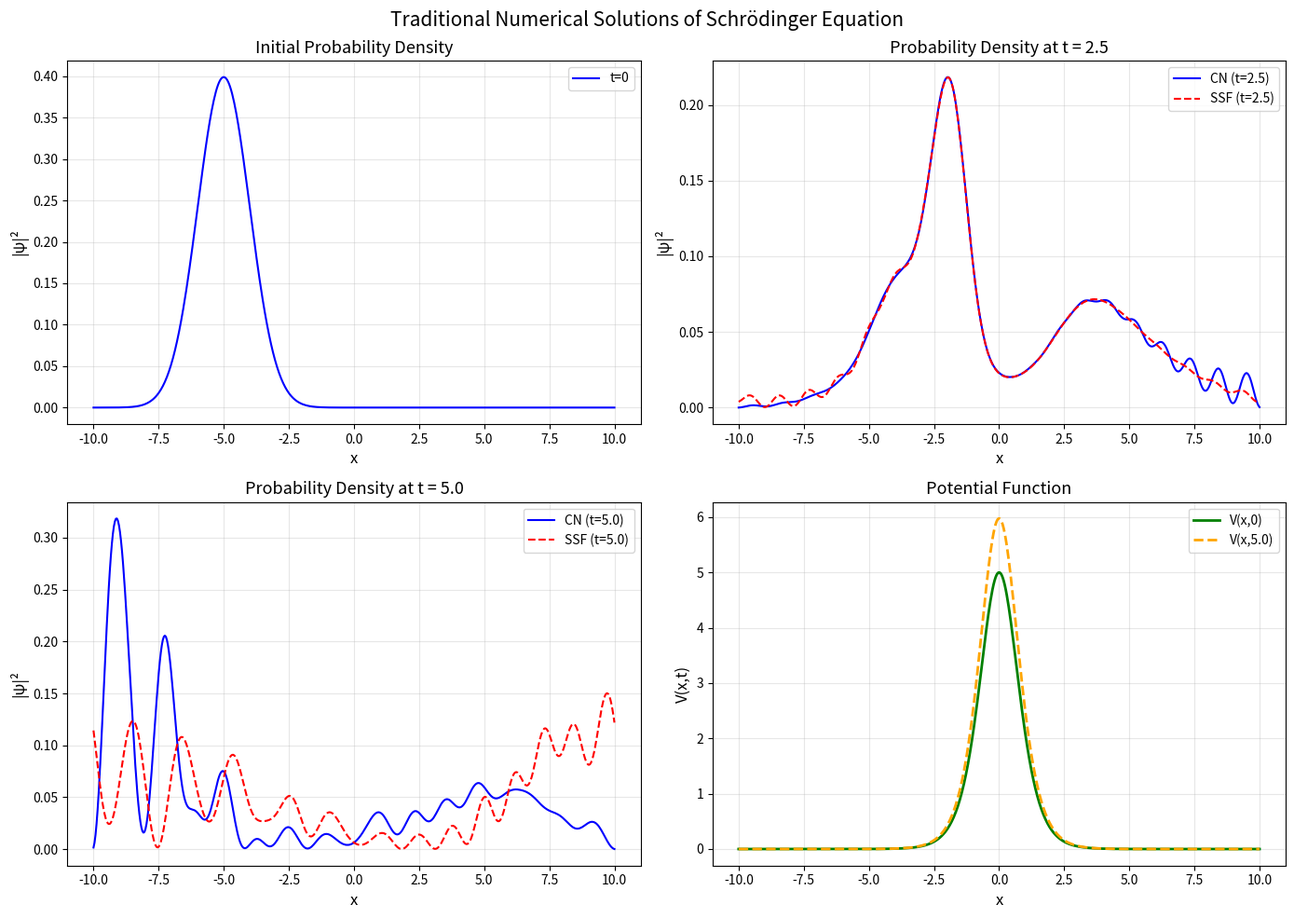

Recreate this plot in Python.
"""
Traditional Numerical Solvers for the Time-Dependent Schrödinger Equation

Methods:
1. Crank-Nicolson Finite Difference Method
2. Split-Step Fourier Method (for comparison)

Solves: i ∂ψ/∂t = -∂²ψ/∂x² + V(x,t)ψ

The Crank-Nicolson method is unconditionally stable and second-order accurate.
"""

import numpy as np
from scipy import sparse
from scipy.sparse.linalg import spsolve
import matplotlib.pyplot as plt
from matplotlib.animation import FuncAnimation
import os
import time


class CrankNicolsonSolver:
    """Crank-Nicolson finite difference solver for the Schrödinger equation."""

    def __init__(self, x_min, x_max, nx, t_min, t_max, nt, V_func):
        """
        Args:
            x_min, x_max: spatial domain
            nx: number of spatial grid points
            t_min, t_max: temporal domain
            nt: number of time steps
            V_func: potential function V(x, t) -> array
        """
        self.x_min, self.x_max = x_min, x_max
        self.nx = nx
        self.t_min, self.t_max = t_min, t_max
        self.nt = nt
        self.V_func = V_func

        # Spatial grid
        self.dx = (x_max - x_min) / (nx - 1)
        self.x = np.linspace(x_min, x_max, nx)

        # Temporal grid
        self.dt = (t_max - t_min) / nt
        self.t = np.linspace(t_min, t_max, nt + 1)

        # Initialize wavefunction storage
        self.psi = np.zeros((nt + 1, nx), dtype=complex)

    def initial_gaussian_wavepacket(self, sigma=1.0, x0=-5.0, k0=2.0):
        """Gaussian wave packet initial condition."""
        amp = 1.0 / ((2 * np.pi * sigma**2)**0.25)
        psi0 = amp * np.exp(-(self.x - x0)**2 / (4 * sigma**2)) * np.exp(1j * k0 * self.x)
        return psi0

    def build_matrices(self, n):
        """Build the Crank-Nicolson matrices at time step n.

        CN scheme: (I + i*dt/2*H)ψ^(n+1) = (I - i*dt/2*H)ψ^n
        where H = -d²/dx² + V
        """
        dx2 = self.dx**2
        dt = self.dt

        # Kinetic energy operator T = -d²/dx² (3-point stencil)
        main_diag = 2.0 / dx2 * np.ones(self.nx)
        off_diag = -1.0 / dx2 * np.ones(self.nx - 1)

        # H = T + V at time step n (for left-hand side)
        V_n = self.V_func(self.x, self.t[n])

        # Left matrix: A = I + i*dt/2*(T + V_n)
        A_main = 1.0 + 1j * dt / 2.0 * (main_diag + V_n)
        A_off = 1j * dt / 2.0 * off_diag

        # Right matrix: B = I - i*dt/2*(T + V_n)
        B_main = 1.0 - 1j * dt / 2.0 * (main_diag + V_n)
        B_off = -1j * dt / 2.0 * off_diag

        # Build sparse matrices
        A = sparse.diags([A_main, A_off, A_off], [0, 1, -1], format='csc')
        B = sparse.diags([B_main, B_off, B_off], [0, 1, -1], format='csr')

        return A, B

    def solve(self):
        """Solve the Schrödinger equation using Crank-Nicolson."""
        print("Solving with Crank-Nicolson method...")
        print(f"  Grid: {self.nx} spatial points × {self.nt} time steps")
        print(f"  dx = {self.dx:.4f}, dt = {self.dt:.4f}")

        start_time = time.time()

        # Initial condition
        self.psi[0, :] = self.initial_gaussian_wavepacket()

        for n in range(self.nt):
            if n % 500 == 0:
                print(f"  Step {n}/{self.nt} ({100*n/self.nt:.1f}%)")

            A, B = self.build_matrices(n)
            rhs = B.dot(self.psi[n, :])
            self.psi[n + 1, :] = spsolve(A, rhs)

        elapsed = time.time() - start_time
        print(f"Crank-Nicolson completed in {elapsed:.1f}s")

        # Compute probability density
        self.prob_density = np.abs(self.psi)**2

        return self.x, self.t, self.psi


class SplitStepFourierSolver:
    """Split-Step Fourier (SSF) method for the Schrödinger equation.

    More accurate than Crank-Nicolson for wave-like problems.
    Uses: ψ^(n+1) = exp(-i*dt/2*V) * F^{-1}[exp(-i*dt*k²) * F[exp(-i*dt/2*V) * ψ^n]]
    """

    def __init__(self, x_min, x_max, nx, t_min, t_max, nt, V_func):
        self.x_min, x_max = x_min, x_max
        self.nx = nx
        self.t_min, self.t_max = t_min, t_max
        self.nt = nt
        self.V_func = V_func

        self.dx = (x_max - x_min) / (nx - 1)
        self.x = np.linspace(x_min, x_max, nx)
        self.dt = (t_max - t_min) / nt
        self.t = np.linspace(t_min, t_max, nt + 1)

        # Wavenumbers for Fourier space
        dk = 2 * np.pi / (x_max - x_min)
        self.k = np.fft.fftfreq(nx, self.dx) * 2 * np.pi
        self.k2 = self.k**2

        self.psi = np.zeros((nt + 1, nx), dtype=complex)

    def solve(self):
        """Solve using Split-Step Fourier method."""
        print("Solving with Split-Step Fourier method...")
        print(f"  Grid: {self.nx} spatial points × {self.nt} time steps")

        start_time = time.time()

        # Initial condition
        sigma, x0, k0 = 1.0, -5.0, 2.0
        amp = 1.0 / ((2 * np.pi * sigma**2)**0.25)
        self.psi[0, :] = amp * np.exp(-(self.x - x0)**2 / (4 * sigma**2)) * \
                         np.exp(1j * k0 * self.x)

        for n in range(self.nt):
            if n % 500 == 0:
                print(f"  Step {n}/{self.nt} ({100*n/self.nt:.1f}%)")

            # Half-step in position space
            V_half = self.V_func(self.x, self.t[n] + self.dt / 2)
            psi_temp = np.exp(-1j * self.dt / 2 * V_half) * self.psi[n, :]

            # Full step in momentum space
            psi_k = np.fft.fft(psi_temp)
            psi_k = np.exp(-1j * self.dt * self.k2) * psi_k
            psi_temp = np.fft.ifft(psi_k)

            # Half-step in position space
            V_half = self.V_func(self.x, self.t[n + 1] + self.dt / 2)
            self.psi[n + 1, :] = np.exp(-1j * self.dt / 2 * V_half) * psi_temp

        elapsed = time.time() - start_time
        print(f"Split-Step Fourier completed in {elapsed:.1f}s")

        self.prob_density = np.abs(self.psi)**2
        return self.x, self.t, self.psi


def potential_barrier(x, t):
    """Time-periodic perturbation potential for quantum tunneling.

    V(x,t) = V₀·sech²(x) · (1 + ε·sin(ωt))
    """
    V0 = 5.0
    eps = 0.3
    omega = 3.0
    return V0 * (1.0 / np.cosh(x))**2 * (1.0 + eps * np.sin(omega * t))


def main():
    """Run traditional solvers."""
    x_min, x_max = -10.0, 10.0
    nx = 512  # Higher resolution for reference solution
    t_min, t_max = 0.0, 5.0
    nt = 2000  # More time steps for accurate comparison

    os.makedirs('results', exist_ok=True)

    # Crank-Nicolson
    cn_solver = CrankNicolsonSolver(x_min, x_max, nx, t_min, t_max, nt,
                                     potential_barrier)
    x_cn, t_cn, psi_cn = cn_solver.solve()

    # Split-Step Fourier (more accurate reference)
    ssf_solver = SplitStepFourierSolver(x_min, x_max, nx, t_min, t_max, nt,
                                         potential_barrier)
    x_ssf, t_ssf, psi_ssf = ssf_solver.solve()

    prob_cn = np.abs(psi_cn)**2
    prob_ssf = np.abs(psi_ssf)**2

    # Save results
    np.savez('results/cn_results.npz',
             x=x_cn, t=t_cn, psi_real=psi_cn.real, psi_imag=psi_cn.imag,
             prob_density=prob_cn)
    np.savez('results/ssf_results.npz',
             x=x_ssf, t=t_ssf, psi_real=psi_ssf.real, psi_imag=psi_ssf.imag,
             prob_density=prob_ssf)

    # Quick comparison plot between CN and SSF at final time
    fig, axes = plt.subplots(2, 2, figsize=(14, 10))

    # Initial state
    axes[0, 0].plot(x_cn, prob_cn[0, :], 'b-', linewidth=1.5, label='t=0')
    axes[0, 0].set_xlabel('x', fontsize=12)
    axes[0, 0].set_ylabel('|ψ|²', fontsize=12)
    axes[0, 0].set_title('Initial Probability Density', fontsize=13)
    axes[0, 0].legend()
    axes[0, 0].grid(True, alpha=0.3)

    # Mid-time
    mid = nt // 2
    axes[0, 1].plot(x_cn, prob_cn[mid, :], 'b-', linewidth=1.5, label=f'CN (t={t_cn[mid]:.1f})')
    axes[0, 1].plot(x_ssf, prob_ssf[mid, :], 'r--', linewidth=1.5, label=f'SSF (t={t_ssf[mid]:.1f})')
    axes[0, 1].set_xlabel('x', fontsize=12)
    axes[0, 1].set_ylabel('|ψ|²', fontsize=12)
    axes[0, 1].set_title(f'Probability Density at t = {t_cn[mid]:.1f}', fontsize=13)
    axes[0, 1].legend()
    axes[0, 1].grid(True, alpha=0.3)

    # Final time
    axes[1, 0].plot(x_cn, prob_cn[-1, :], 'b-', linewidth=1.5, label=f'CN (t={t_cn[-1]:.1f})')
    axes[1, 0].plot(x_ssf, prob_ssf[-1, :], 'r--', linewidth=1.5, label=f'SSF (t={t_ssf[-1]:.1f})')
    axes[1, 0].set_xlabel('x', fontsize=12)
    axes[1, 0].set_ylabel('|ψ|²', fontsize=12)
    axes[1, 0].set_title(f'Probability Density at t = {t_cn[-1]:.1f}', fontsize=13)
    axes[1, 0].legend()
    axes[1, 0].grid(True, alpha=0.3)

    # Potential
    V_plot = potential_barrier(x_cn, 0)
    axes[1, 1].plot(x_cn, V_plot, 'g-', linewidth=2, label='V(x,0)')
    V_plot_t = potential_barrier(x_cn, t_max)
    axes[1, 1].plot(x_cn, V_plot_t, 'orange', linewidth=2, linestyle='--', label=f'V(x,{t_max})')
    axes[1, 1].set_xlabel('x', fontsize=12)
    axes[1, 1].set_ylabel('V(x,t)', fontsize=12)
    axes[1, 1].set_title('Potential Function', fontsize=13)
    axes[1, 1].legend()
    axes[1, 1].grid(True, alpha=0.3)

    plt.suptitle('Traditional Numerical Solutions of Schrödinger Equation', fontsize=15)
    plt.tight_layout()
    plt.savefig('results/traditional_solution.png', dpi=150)
    plt.close()

    print("Traditional solver results saved to 'results/' directory.")

    return x_cn, t_cn, psi_cn, prob_cn


if __name__ == '__main__':
    main()
